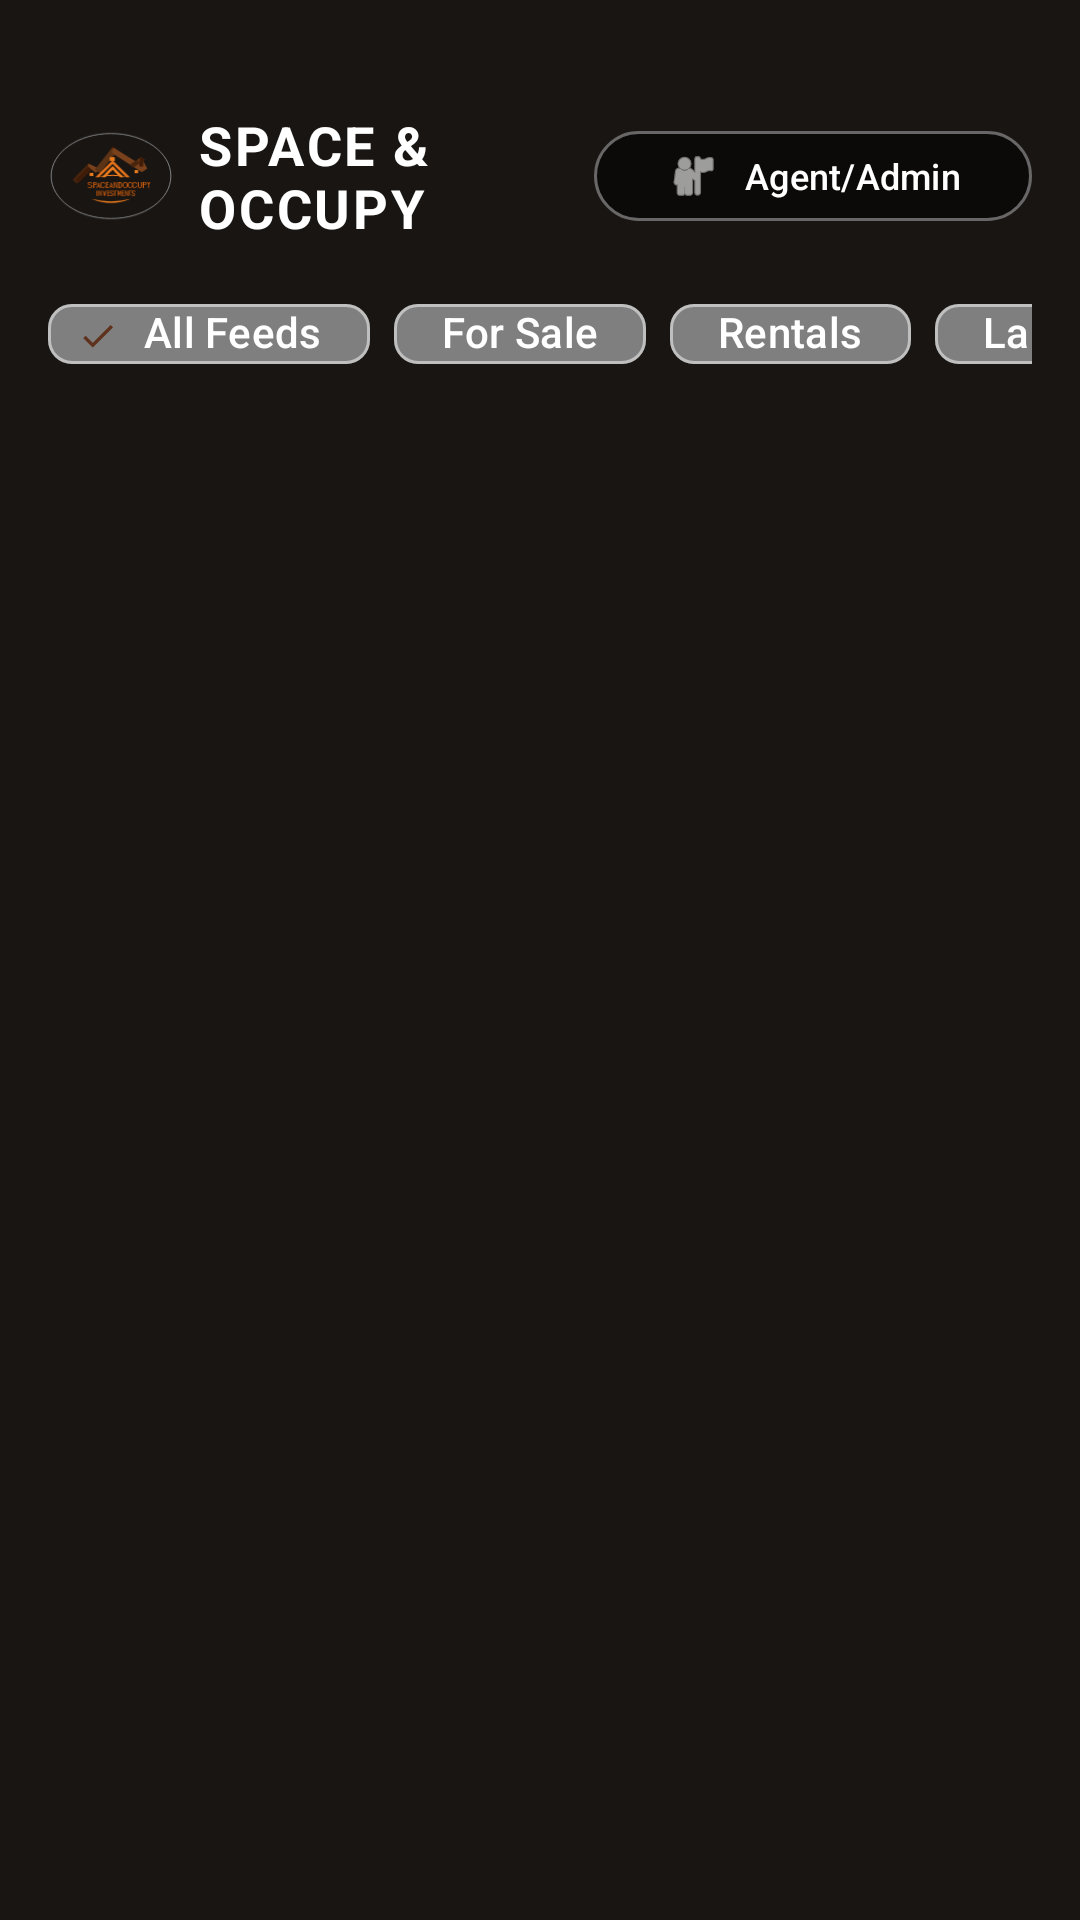

Write the Android layout XML for this screen, with the resource values it uses.
<!-- AndroidManifest.xml: activity theme Theme.SpaceAndOccupy -->
<!-- res/layout/activity_main.xml -->
<?xml version="1.0" encoding="utf-8"?>
<FrameLayout xmlns:android="http://schemas.android.com/apk/res/android"
    xmlns:app="http://schemas.android.com/apk/res-auto"
    xmlns:tools="http://schemas.android.com/tools"
    android:id="@+id/root_layout"
    android:layout_width="match_parent"
    android:layout_height="match_parent"
    android:background="@color/black"
    tools:context=".MainActivity">

    
    <androidx.viewpager2.widget.ViewPager2
        android:id="@+id/view_pager_tiktok"
        android:layout_width="match_parent"
        android:layout_height="match_parent"
        android:orientation="vertical" />

    
    <LinearLayout
        android:layout_width="match_parent"
        android:layout_height="wrap_content"
        android:layout_gravity="top"
        android:orientation="vertical"
        android:paddingTop="36dp"
        android:paddingHorizontal="16dp">

        
        <LinearLayout
            android:layout_width="match_parent"
            android:layout_height="wrap_content"
            android:gravity="center_vertical"
            android:orientation="horizontal">

            <ImageView
                android:layout_width="42dp"
                android:layout_height="32dp"
                android:contentDescription="@string/app_name"
                android:src="@drawable/ic_logo_brand" />

            <TextView
                android:layout_width="0dp"
                android:layout_height="wrap_content"
                android:layout_weight="1"
                android:layout_marginStart="8dp"
                android:text="SPACE &amp; OCCUPY"
                android:textColor="@color/white"
                android:textSize="18sp"
                android:textStyle="bold"
                android:letterSpacing="0.05" />

            
            <com.google.android.material.button.MaterialButton
                android:id="@+id/btn_portal_login"
                style="@style/Widget.Material3.Button.TonalButton"
                android:layout_width="wrap_content"
                android:layout_height="38dp"
                android:text="Agent/Admin"
                android:textColor="@color/white"
                android:textSize="12sp"
                app:backgroundTint="#80000000"
                app:cornerRadius="19dp"
                app:icon="@android:drawable/ic_menu_myplaces"
                app:iconTint="@color/white"
                app:strokeColor="#60FFFFFF"
                app:strokeWidth="1dp" />

        </LinearLayout>

        
        <HorizontalScrollView
            android:layout_width="match_parent"
            android:layout_height="wrap_content"
            android:layout_marginTop="12dp"
            android:scrollbars="none">

            <com.google.android.material.chip.ChipGroup
                android:id="@+id/cg_categories"
                android:layout_width="wrap_content"
                android:layout_height="wrap_content"
                app:singleLine="true"
                app:singleSelection="true">

                <com.google.android.material.chip.Chip
                    android:id="@+id/chip_all"
                    style="@style/Widget.Material3.Chip.Filter"
                    android:layout_width="wrap_content"
                    android:layout_height="36dp"
                    android:checked="true"
                    android:text="All Feeds"
                    android:textColor="@color/white"
                    app:chipBackgroundColor="#80000000"
                    app:chipStrokeColor="#80FFFFFF"
                    app:chipStrokeWidth="1dp" />

                <com.google.android.material.chip.Chip
                    android:id="@+id/chip_for_sale"
                    style="@style/Widget.Material3.Chip.Filter"
                    android:layout_width="wrap_content"
                    android:layout_height="36dp"
                    android:text="For Sale"
                    android:textColor="@color/white"
                    app:chipBackgroundColor="#80000000"
                    app:chipStrokeColor="#80FFFFFF"
                    app:chipStrokeWidth="1dp" />

                <com.google.android.material.chip.Chip
                    android:id="@+id/chip_for_rent"
                    style="@style/Widget.Material3.Chip.Filter"
                    android:layout_width="wrap_content"
                    android:layout_height="36dp"
                    android:text="Rentals"
                    android:textColor="@color/white"
                    app:chipBackgroundColor="#80000000"
                    app:chipStrokeColor="#80FFFFFF"
                    app:chipStrokeWidth="1dp" />

                <com.google.android.material.chip.Chip
                    android:id="@+id/chip_land"
                    style="@style/Widget.Material3.Chip.Filter"
                    android:layout_width="wrap_content"
                    android:layout_height="36dp"
                    android:text="Land &amp; Plots"
                    android:textColor="@color/white"
                    app:chipBackgroundColor="#80000000"
                    app:chipStrokeColor="#80FFFFFF"
                    app:chipStrokeWidth="1dp" />

                <com.google.android.material.chip.Chip
                    android:id="@+id/chip_commercial"
                    style="@style/Widget.Material3.Chip.Filter"
                    android:layout_width="wrap_content"
                    android:layout_height="36dp"
                    android:text="Commercial"
                    android:textColor="@color/white"
                    app:chipBackgroundColor="#80000000"
                    app:chipStrokeColor="#80FFFFFF"
                    app:chipStrokeWidth="1dp" />

            </com.google.android.material.chip.ChipGroup>

        </HorizontalScrollView>

    </LinearLayout>

</FrameLayout>
<!-- resources referenced by this layout -->
<resources>
  <color name="black">#191512</color>
  <color name="white">#FFFFFF</color>
  <!-- drawable ic_logo_brand: vector/xml drawable (drawable, 8554 chars, omitted) -->
  <string name="app_name">space and occupy</string>
  <style name="Theme.SpaceAndOccupy" parent="Theme.Material3.DayNight.NoActionBar">
          
          <item name="colorPrimary">@color/md_theme_primary</item>
          <item name="colorOnPrimary">@color/md_theme_onPrimary</item>
          <item name="colorPrimaryContainer">@color/md_theme_primaryContainer</item>
          <item name="colorOnPrimaryContainer">@color/md_theme_onPrimaryContainer</item>
  
          
          <item name="colorSecondary">@color/md_theme_secondary</item>
          <item name="colorOnSecondary">@color/md_theme_onSecondary</item>
          <item name="colorSecondaryContainer">@color/md_theme_secondaryContainer</item>
          <item name="colorOnSecondaryContainer">@color/md_theme_onSecondaryContainer</item>
  
          
          <item name="colorTertiary">@color/md_theme_tertiary</item>
          <item name="colorOnTertiary">@color/md_theme_onTertiary</item>
  
          
          <item name="android:statusBarColor">@android:color/transparent</item>
          <item name="android:navigationBarColor">@android:color/transparent</item>
          <item name="android:windowLightStatusBar">true</item>
          <item name="android:windowLightNavigationBar" tools:targetApi="o_mr1">true</item>
  
          
          <item name="android:colorBackground">@color/md_theme_background</item>
          <item name="colorOnBackground">@color/md_theme_onBackground</item>
          <item name="colorSurface">@color/md_theme_surface</item>
          <item name="colorOnSurface">@color/md_theme_onSurface</item>
          <item name="colorSurfaceVariant">@color/md_theme_surfaceVariant</item>
          <item name="colorOnSurfaceVariant">@color/md_theme_onSurfaceVariant</item>
          <item name="colorOutline">@color/md_theme_outline</item>
      </style>
  <color name="md_theme_primary">#8B4F2F</color>
  <color name="md_theme_onPrimary">#FFFFFF</color>
  <color name="md_theme_primaryContainer">#EEE3D8</color>
  <color name="md_theme_onPrimaryContainer">#3A2117</color>
  <color name="md_theme_secondary">#B97850</color>
  <color name="md_theme_onSecondary">#FFFFFF</color>
  <color name="md_theme_secondaryContainer">#F7F2EC</color>
  <color name="md_theme_onSecondaryContainer">#5F321E</color>
  <color name="md_theme_tertiary">#5F321E</color>
  <color name="md_theme_onTertiary">#FFFFFF</color>
  <color name="md_theme_background">#F7F2EC</color>
  <color name="md_theme_onBackground">#191512</color>
  <color name="md_theme_surface">#FFFFFF</color>
  <color name="md_theme_onSurface">#191512</color>
  <color name="md_theme_surfaceVariant">#EEE3D8</color>
  <color name="md_theme_onSurfaceVariant">#746B64</color>
  <color name="md_theme_outline">#E5D8CC</color>
</resources>
